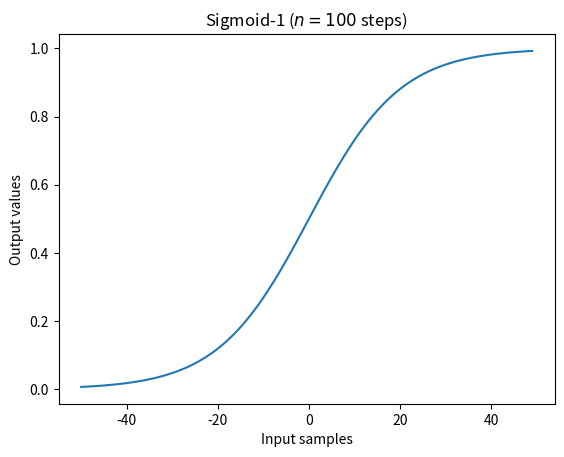

This chart was generated by the following Python code:
import math
import matplotlib.pyplot as plt
import numpy


class Sigmoid:
    """Sigmoid function generator
    """

    def __init__(self, mid_point=0, steepness=0.5, max_value=1, level_shift=0):
        """Initializes Sigmoid function

        Args:
            mid_point (int, optional): Midpoint of the sigmoid (point of inflection). Defaults to 0.
            steepness (float, optional): Steepness of the the function. Defaults to 0.5.
            max_value (int, optional): Maximum value of the Sigmoid function. Defaults to 1.
            level_shift (int, optional): Minimum value of the Sigmoid function. Defaults to 0.
        """
        self.mid_point = mid_point
        self.steepness = steepness
        self.max_value = max_value
        self.level_shift = level_shift

    def generate(self, x):
        """Generates output(y-axis) value for given input(X-axis) value

        Args:
            x (float): input(X-axis) value

        Returns:
            float: output(y-axis)
        """
        denom = 1 + math.exp( -1.0 * self.steepness * (x - self.mid_point) )
        return (self.max_value / denom) + self.level_shift


if __name__ == '__main__':
    def sigmoid_wave_test():
        number_of_samples = 100

        sigmoid_1 = Sigmoid( steepness=0.1 )
        sigmoid_1_out = numpy.zeros( number_of_samples )
        sigmoid_1_in = numpy.zeros( number_of_samples )

        start_val = int( number_of_samples / 2 )
        stop_val = int( (-1 * start_val) - 1 )
        for i in range( start_val, stop_val, -1 ):
            sigmoid_1_out[i - start_val] = sigmoid_1.generate( i )
            sigmoid_1_in[i - start_val] = i

        plt.title( "Sigmoid-1 ($n = " + str( number_of_samples ) + "$ steps)" )
        plt.xlabel( "Input samples" )
        plt.ylabel( "Output values" )
        plt.plot( sigmoid_1_in, sigmoid_1_out )
        plt.show()


    sigmoid_wave_test()